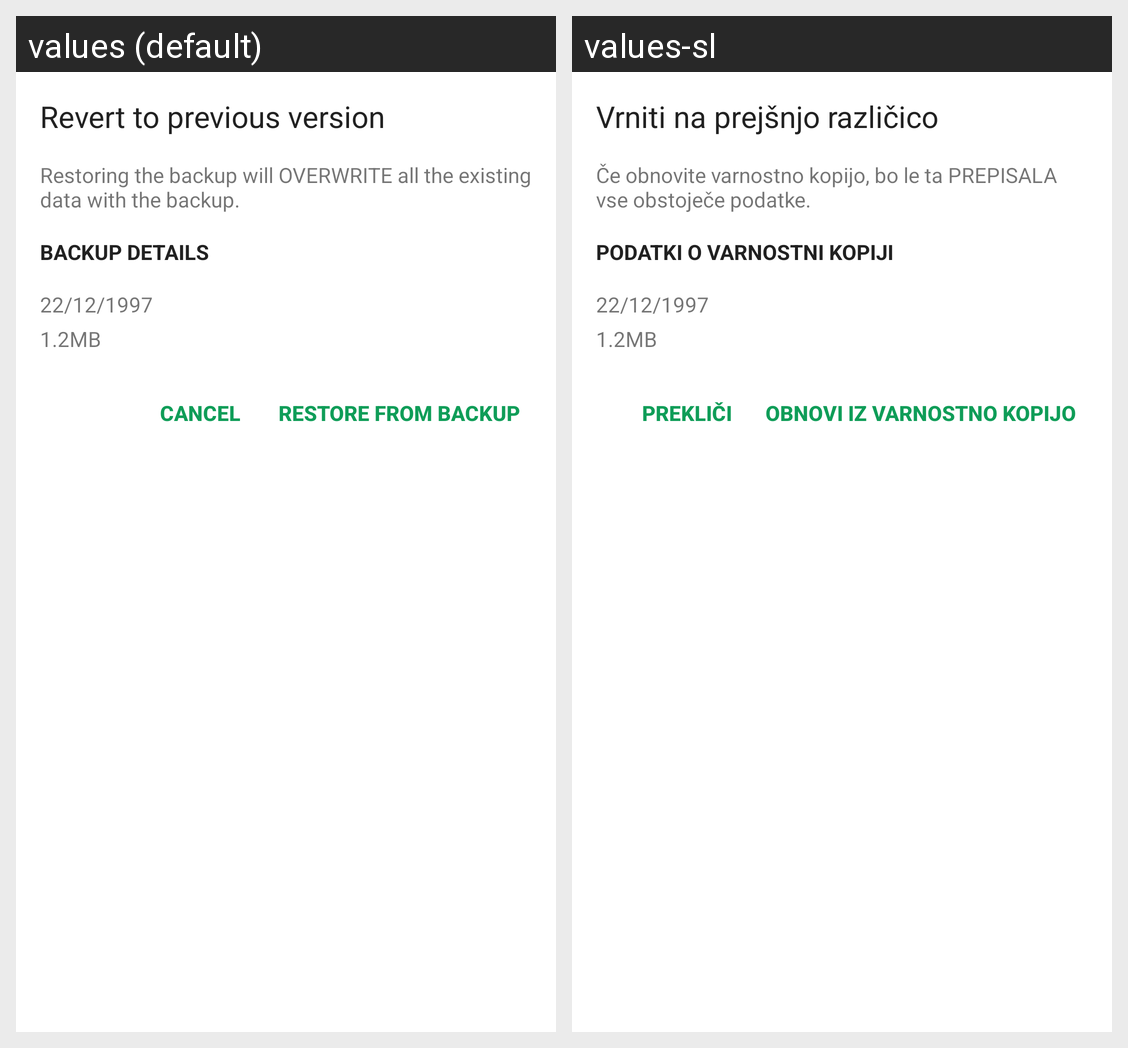

Locale-by-locale string values for the Android screen shown in this grid:
Android screen res/layout/dialog_backup_and_restore.xml rendered under 2 locales, left to right: values (default), values-sl. Device: Nexus 5 (rendered at 1080×1920; each locale shown at half size, 540×960, under a caption strip naming it); theme AppTheme.
Strings drawn on this screen, with the default value and each locale's value (text and hints the layout hard-codes, and strings that could not be matched under every locale, appear in the picture but are not listed):

backup_dialog_restore_title
  values: Revert to previous version
  values-sl: Vrniti na prejšnjo različico

backup_dialog_restore_desc
  values: Restoring the backup will OVERWRITE all the existing data with the backup.
  values-sl: Če obnovite varnostno kopijo, bo le ta PREPISALA vse obstoječe podatke.

backup_dialog_restore_details
  values: Backup details
  values-sl: Podatki o varnostni kopiji

cancel
  values: Cancel
  values-sl: Prekliči

backup_dialog_restore_button_restore
  values: Restore from backup
  values-sl: Obnovi iz varnostno kopijo
